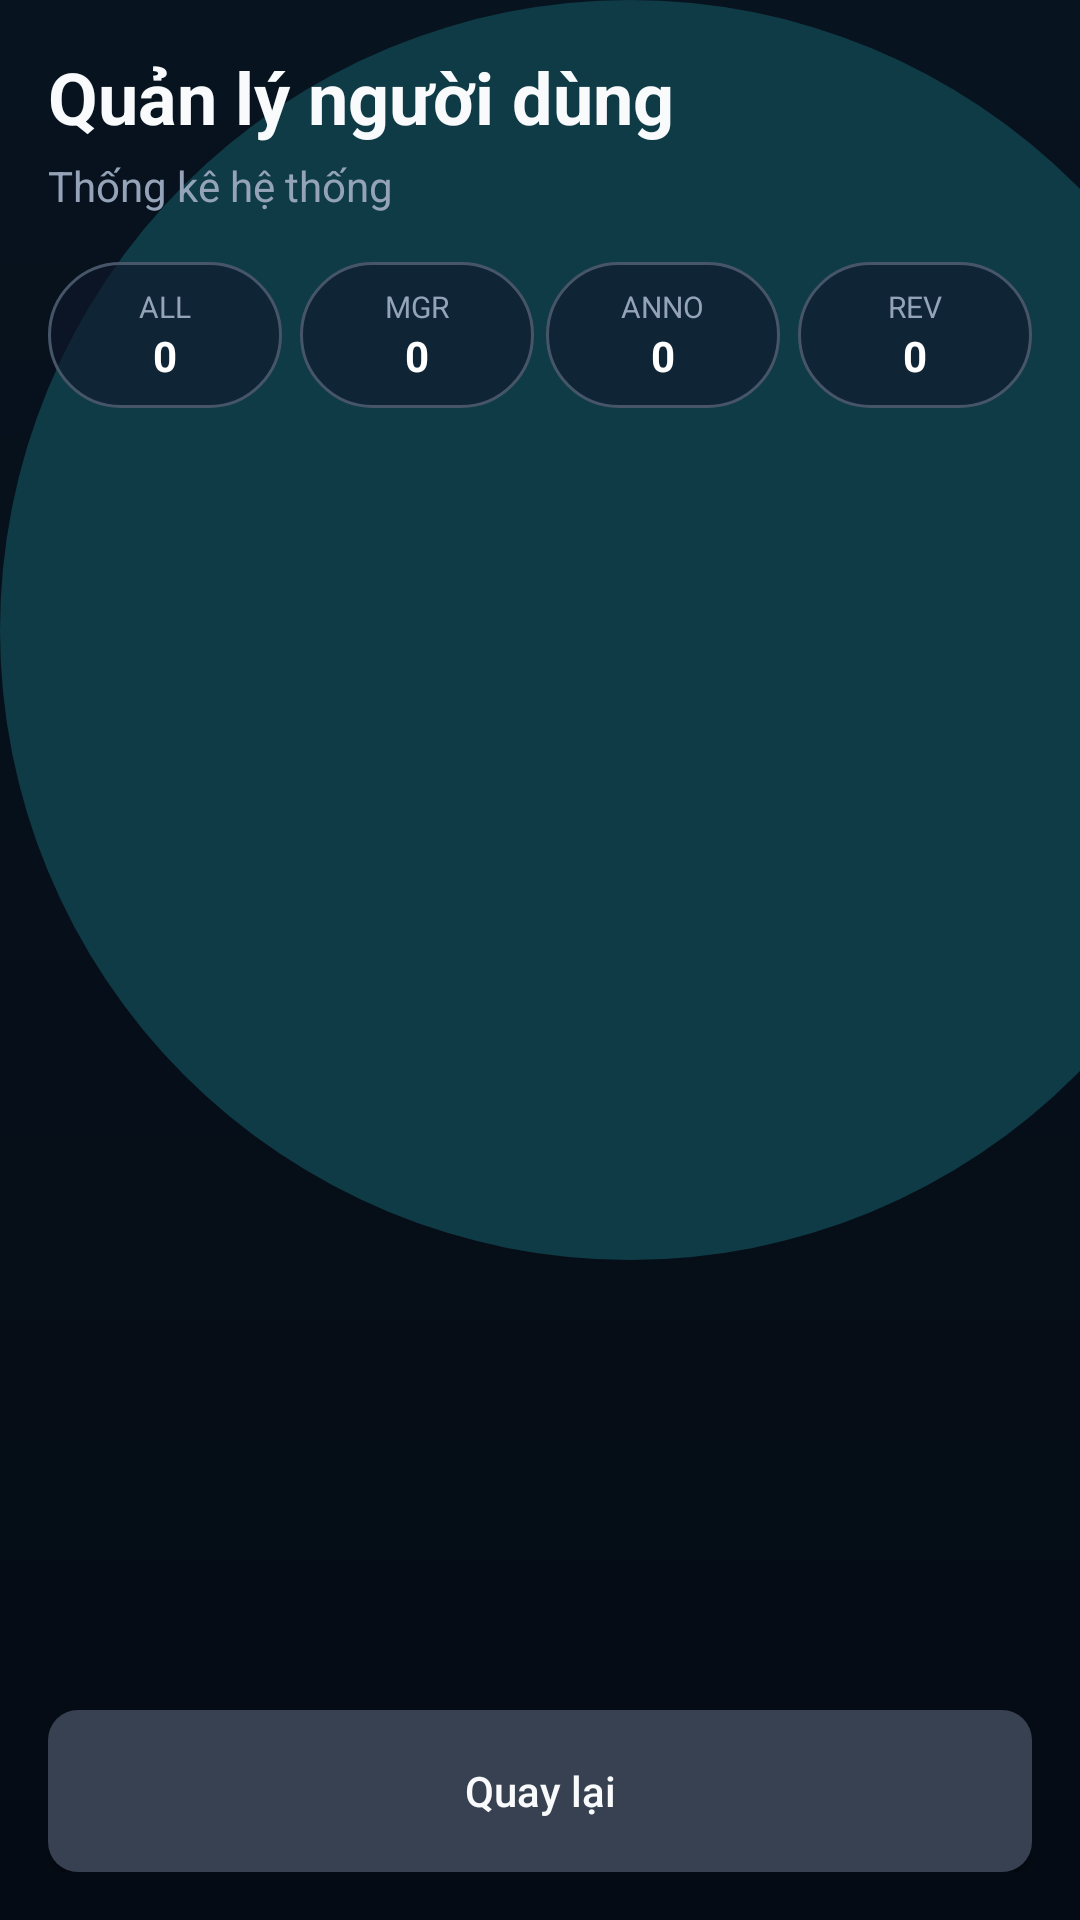

Here is an Android app screen rendered from its layout file. Give the layout XML and the strings, colors and styles it references.
<!-- AndroidManifest.xml: application theme Theme.GroupAssigment -->
<!-- res/layout/activity_all_users.xml -->
<?xml version="1.0" encoding="utf-8"?>

<LinearLayout xmlns:android="http://schemas.android.com/apk/res/android"
    android:layout_width="match_parent"
    android:layout_height="match_parent"
    android:background="@drawable/bg_auth_gradient"
    android:orientation="vertical"
    android:padding="16dp">

    <TextView
        android:layout_width="wrap_content"
        android:layout_height="wrap_content"
        android:text="Quản lý người dùng"
        android:textColor="@color/text_primary"
        android:textSize="24sp"
        android:textStyle="bold" />

    <TextView
        android:layout_width="wrap_content"
        android:layout_height="wrap_content"
        android:layout_marginTop="4dp"
        android:text="Thống kê hệ thống"
        android:textColor="@color/text_secondary"
        android:textSize="14sp" />

    
    <LinearLayout
        android:layout_width="match_parent"
        android:layout_height="wrap_content"
        android:layout_marginTop="16dp"
        android:orientation="horizontal"
        android:weightSum="4">

        <LinearLayout
            android:id="@+id/chipAll"
            android:layout_width="0dp"
            android:layout_height="wrap_content"
            android:layout_weight="1"
            android:background="@drawable/bg_glass_card"
            android:gravity="center"
            android:orientation="vertical"
            android:padding="8dp"
            android:clickable="true"
            android:focusable="true"
            android:layout_marginEnd="4dp">
            <TextView android:layout_width="wrap_content" android:layout_height="wrap_content" android:text="ALL" android:textColor="@color/text_secondary" android:textSize="10sp" />
            <TextView android:id="@+id/tvStatTotal" android:layout_width="wrap_content" android:layout_height="wrap_content" android:text="0" android:textColor="@color/white" android:textStyle="bold" />
        </LinearLayout>

        <LinearLayout
            android:id="@+id/chipManager"
            android:layout_width="0dp"
            android:layout_height="wrap_content"
            android:layout_weight="1"
            android:background="@drawable/bg_glass_card"
            android:gravity="center"
            android:orientation="vertical"
            android:padding="8dp"
            android:clickable="true"
            android:focusable="true"
            android:layout_marginHorizontal="2dp">
            <TextView android:layout_width="wrap_content" android:layout_height="wrap_content" android:text="MGR" android:textColor="@color/text_secondary" android:textSize="10sp" />
            <TextView android:id="@+id/tvStatManager" android:layout_width="wrap_content" android:layout_height="wrap_content" android:text="0" android:textColor="@color/white" android:textStyle="bold" />
        </LinearLayout>

        <LinearLayout
            android:id="@+id/chipAnnotator"
            android:layout_width="0dp"
            android:layout_height="wrap_content"
            android:layout_weight="1"
            android:background="@drawable/bg_glass_card"
            android:gravity="center"
            android:orientation="vertical"
            android:padding="8dp"
            android:clickable="true"
            android:focusable="true"
            android:layout_marginHorizontal="2dp">
            <TextView android:layout_width="wrap_content" android:layout_height="wrap_content" android:text="ANNO" android:textColor="@color/text_secondary" android:textSize="10sp" />
            <TextView android:id="@+id/tvStatAnnotator" android:layout_width="wrap_content" android:layout_height="wrap_content" android:text="0" android:textColor="@color/white" android:textStyle="bold" />
        </LinearLayout>

        <LinearLayout
            android:id="@+id/chipReviewer"
            android:layout_width="0dp"
            android:layout_height="wrap_content"
            android:layout_weight="1"
            android:background="@drawable/bg_glass_card"
            android:gravity="center"
            android:orientation="vertical"
            android:padding="8dp"
            android:clickable="true"
            android:focusable="true"
            android:layout_marginStart="4dp">
            <TextView android:layout_width="wrap_content" android:layout_height="wrap_content" android:text="REV" android:textColor="@color/text_secondary" android:textSize="10sp" />
            <TextView android:id="@+id/tvStatReviewer" android:layout_width="wrap_content" android:layout_height="wrap_content" android:text="0" android:textColor="@color/white" android:textStyle="bold" />
        </LinearLayout>
    </LinearLayout>

    <ListView
        android:id="@+id/lvAllUsers"
        android:layout_width="match_parent"
        android:layout_height="0dp"
        android:layout_marginTop="16dp"
        android:layout_weight="1"
        android:divider="@android:color/transparent"
        android:dividerHeight="8dp" />

    <Button
        android:id="@+id/btnBack"
        android:layout_width="match_parent"
        android:layout_height="54dp"
        android:layout_marginTop="16dp"
        android:background="@drawable/bg_button_secondary"
        android:text="Quay lại"
        android:textAllCaps="false"
        android:textColor="@color/text_primary" />

</LinearLayout>
<!-- resources referenced by this layout -->
<resources>
  <color name="text_primary">#F8FAFC</color>
  <color name="text_secondary">#94A3B8</color>
  <color name="white">#FFFFFF</color>
  <!-- drawable bg_auth_gradient (drawable) -->
  <?xml version="1.0" encoding="utf-8"?>
  <layer-list xmlns:android="http://schemas.android.com/apk/res/android">
  
      <item>
          <shape android:shape="rectangle">
              <gradient
                  android:angle="270"
                  android:endColor="@color/bg_dark"
                  android:startColor="@color/bg_dark_top"
                  android:type="linear" />
          </shape>
      </item>
  
      <item
          android:width="420dp"
          android:height="420dp"
          android:gravity="top|left">
          <shape android:shape="oval">
              <solid android:color="@color/bg_teal_glow" />
          </shape>
      </item>
  
  </layer-list>
  <!-- drawable bg_button_secondary (drawable) -->
  <?xml version="1.0" encoding="utf-8"?>
  <shape xmlns:android="http://schemas.android.com/apk/res/android">
      <solid android:color="@color/bg_card_border" />
      <corners android:radius="10dp" />
  </shape>
  <!-- drawable bg_glass_card (drawable) -->
  <?xml version="1.0" encoding="utf-8"?>
  <shape xmlns:android="http://schemas.android.com/apk/res/android">
      <solid android:color="@color/bg_card_glass" />
      <corners android:radius="24dp" />
      <stroke
          android:width="1dp"
          android:color="@color/border_dark_light" />
  </shape>
  <style name="Theme.GroupAssigment" parent="Base.Theme.GroupAssigment" />
  <color name="bg_dark">#050B14</color>
  <color name="bg_dark_top">#07131F</color>
  <color name="bg_teal_glow">#0F3B46</color>
  <color name="bg_card_border">#374151</color>
  <color name="bg_card_glass">#9E0F172A</color>
  <color name="border_dark_light">#475569</color>
  <style name="Base.Theme.GroupAssigment" parent="Theme.Material3.DayNight.NoActionBar">
          
          
      </style>
</resources>
